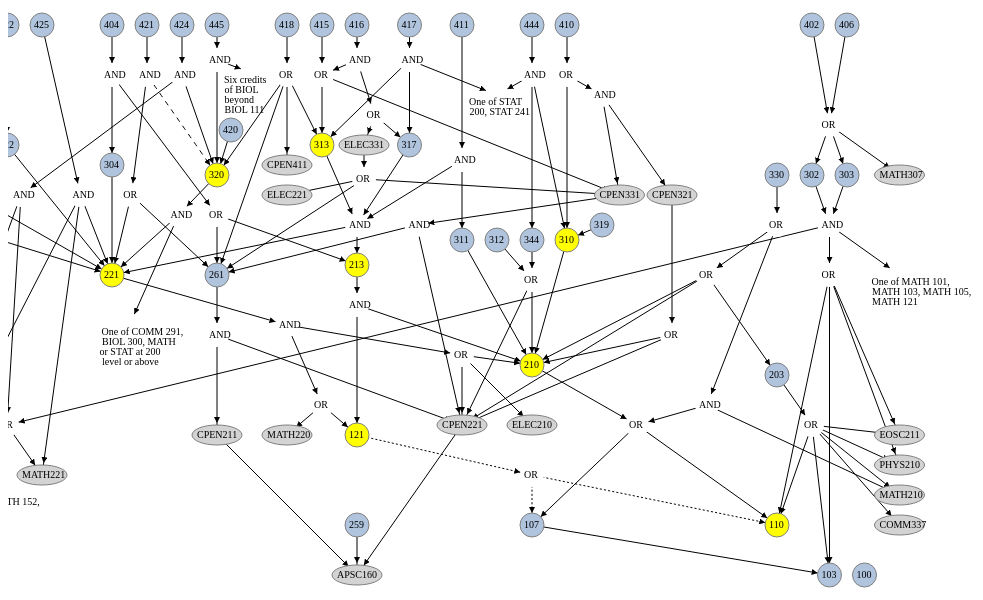
D3 v4 page, settled after 480 driven frames (8 s of simulated time); the page loaded 1 data file(s).



function isNeighborLink(node, link) {
  return link.target.id === node.id || link.source.id === node.id
}

function getNodeColor(node, neighbors) {
  if (Array.isArray(neighbors) && neighbors.indexOf(node.id) > -1) {
    return node.course === 0 ? 'white' : '#fabdad'
  }
  return node.course === 0 ? 'white' : node.cs === 0? 'lightgray' : node.core === 0 ? 'lightsteelblue' : 'yellow'
}

function getNodeSize(node, neighbors) {
  return node.course ? 12 : 12
}

function getStrokeColor(node, neighbors) {
  if (Array.isArray(neighbors) && neighbors.indexOf(node.id) > -1) {
    return node.course ? 'gray' : '#fabdad'
  }
  return node.course ? 'gray' : 'transparent'
}

function getLinkColor(node, link) {
  return isNeighborLink(node, link) ? '#fabdad' : '#E5E5E5'
}

function getLinkType(link) {
  if (link.type != null) {
    return "link " + link.type
  }
  return "link"
}

function getTextColor(node, neighbors) {
  return Array.isArray(neighbors) && neighbors.indexOf(node.id) > -1 ? 'black' : 'black'
}

function getXCoord(node) {
  return width - (node.fx * 35 + 150)
}

function getYCoord(node) {
  return height - (node.fy * 100 + 200)
}

var width = window.innerWidth
var height = window.innerHeight
var svg = d3.select('svg')

svg.attr('width', width).attr('height', height)

// Build the arrow.
svg.append("svg:defs").selectAll("marker")
    .data(["end"])      // Different link/path types can be defined here
  .enter().append("svg:marker")    // This section adds in the arrows
    .attr("id", String)
    .attr("viewBox", "0 -5 10 10")
    .attr("refX", 30)
    .attr("refY", 0)
    .attr("markerWidth", 6)
    .attr("markerHeight", 6)
    .attr("orient", "auto")
  .append("svg:path")
    .attr("d", "M0,-5L10,0L0,5")


// Define the div for the tooltip
var div = d3.select("body").append("div") 
    .attr("class", "tooltip")       
    .style("opacity", 0)

d3.json("all.json", function(data) {

  // Simulation setup with all forces
  var linkForce = d3
    .forceLink()
    .id(function (link) { return link.id })

  var simulation = d3
    .forceSimulation()
    .force('link', linkForce)
    .force('charge', d3.forceManyBody().strength(-120))
    .force('center', d3.forceCenter(width / 2, height / 2))
    .force("x", d3.forceX())
    .force("y", d3.forceY())


  var linkElements = svg.append("g")
    .selectAll("line.link")
    .data(data.links)
    .enter().append("line")
      // .attr("class", "link")
      .attr("class", getLinkType)
      .attr("stroke-width", 1)
      .attr("stroke", "black")
      .attr("marker-end", "url(#end)")


  var nodeElements = svg.append("g")
    // .attr("class", "nodes")
    .selectAll("circle")
    .data(data.nodes)
    .enter()

  nodeElements.append("circle")
    .filter(function(d){ return d.shape === "circle" })
      .attr('cx', function (node) { return getXCoord(node) })
      .attr('cy', function (node) { return getYCoord(node) })
      .attr("r", getNodeSize)
      .attr("fill", getNodeColor)
      .style("stroke", node => node.course ? "gray" : "transparent")
      // .on('click', selectNode)
      // Mouseover for labels
      .on("mouseover", function(node) {
        // Only show the tab for course nodes
        if (node.prereq != null) {
          div.transition()
            .duration(200)    
            .style("opacity", .9)    
          div.html(node.prereq)  
            .style("left", (d3.event.pageX) + "px")   
            .style("top", (d3.event.pageY - 28) + "px")
        }  
      })          
      .on("mouseout", function(node) {   
        if (node.course === 1) {
          div.transition()    
            .duration(500)    
            .style("opacity", 0)
        }
      })


  nodeElements.append("ellipse")
      .filter(function(d){ return d.shape === "ellipse" })
      .attr('cx', function (node) { return getXCoord(node) })
      .attr('cy', function (node) { return getYCoord(node) })
      .attr("rx", 25)
      .attr("ry", 10)
      .attr("fill", "lightgray")
      .style("stroke", node => node.course ? "gray" : "transparent")


  nodeElements.append("circle")
      .filter(function(d){ return d.shape === "rect" })
      .attr('cx', function (node) { return getXCoord(node) })
      .attr('cy', function (node) { return getYCoord(node) })
      .attr("r", 12)
      .attr("fill", "white")
      .style("stroke", "transparent")


  var textElements = svg.append("g")
    // .attr("class", "texts")
    .selectAll("text")
    .data(data.nodes)
    .enter()

  textElements.append("text").filter(function(d){ return d.shape === "circle" })
      .text(function (node) { return node.name })
      .attr('x', function (node) { return getXCoord(node) })
      .attr('y', function (node) { return getYCoord(node) })
      .attr("font-size", 10)
      .attr("dx", -8) 
      .attr("dy", 3)

  textElements.append("text").filter(function(d){ return d.shape === "ellipse" })
      .html(function (node) {
        return node.name
      })
      .attr('x', function (node) { return getXCoord(node) })
      .attr('y', function (node) { return getYCoord(node) })
      .attr("font-size", 10)
      .attr("dx", -20) 
      .attr("dy", 3)

  textElements.append("text").filter(function(d){ return d.shape === "rect" })
      .html(function (node) {
        var arr = node.name.split('|')
        var xCoord = getXCoord(node) - 30
        var yCoord = getYCoord(node) + 30
        if (arr.length > 1) {
          return "<tspan x = " + xCoord.toString() + " dy='1em'>" + arr.join("</tspan>" + "<tspan x = " + xCoord.toString() + " dy='1em'>") + "</tspan>"
        }
        return arr.join('')
      })
      .attr('x', function (node) { return getXCoord(node) })
      .attr('y', function (node) { return getYCoord(node) })
      .attr("font-size", 10)
      .attr("dx", 2) 
      .attr("dy", 0)

  simulation.nodes(data.nodes).on('tick', () => {
    linkElements
      .attr('x1', function (link) { return getXCoord(link.source) })
      .attr('y1', function (link) { return getYCoord(link.source) })
      .attr('x2', function (link) { return getXCoord(link.target) })
      .attr('y2', function (link) { return getYCoord(link.target) })
  })

  simulation.force("link").links(data.links)

})


### data: all.json
{
 "nodes": [
  {
   "id": 110,
   "name": "110",
   "core": 1,
   "cs": 1,
   "course": 1,
   "fy": -0.5,
   "fx": 3,
   "shape": "circle"
  },
  {
   "id": 121,
   "name": "121",
   "core": 1,
   "cs": 1,
   "course": 1,
   "fy": 0.4,
   "fx": 15,
   "shape": "circle"
  },
  {
   "id": 210,
   "name": "210",
   "core": 1,
   "cs": 1,
   "course": 1,
   "fy": 1.1,
   "fx": 10,
   "shape": "circle"
  },
  {
   "id": 213,
   "name": "213",
   "core": 1,
   "cs": 1,
   "course": 1,
   "fy": 2.1,
   "fx": 15,
   "shape": "circle"
  },
  {
   "id": 221,
   "name": "221",
   "core": 1,
   "cs": 1,
   "course": 1,
   "fy": 2,
   "fx": 22,
   "shape": "circle"
  },
  {
   "id": 310,
   "name": "310",
   "core": 1,
   "cs": 1,
   "course": 1,
   "fy": 2.35,
   "fx": 9,
   "shape": "circle"
  },
  {
   "id": 320,
   "name": "320",
   "core": 1,
   "cs": 1,
   "course": 1,
   "fy": 3,
   "fx": 19,
   "shape": "circle"
  },
  {
   "id": 313,
   "name": "313",
   "core": 1,
   "cs": 1,
   "course": 1,
   "fy": 3.3,
   "fx": 16,
   "shape": "circle"
  },
  "... 108 more items"
 ],
 "links": [
  {
   "source": 107,
   "target": 103
  },
  {
   "source": 121,
   "target": 1,
   "type": "coreq"
  },
  {
   "source": 1,
   "target": 110,
   "type": "coreq"
  },
  {
   "source": 1,
   "target": 107,
   "type": "coreq"
  },
  {
   "source": 203,
   "target": 2
  },
  {
   "source": 302,
   "target": 31
  },
  {
   "source": 303,
   "target": 31
  },
  {
   "source": 2,
   "target": 103
  },
  "... 140 more items"
 ]
}